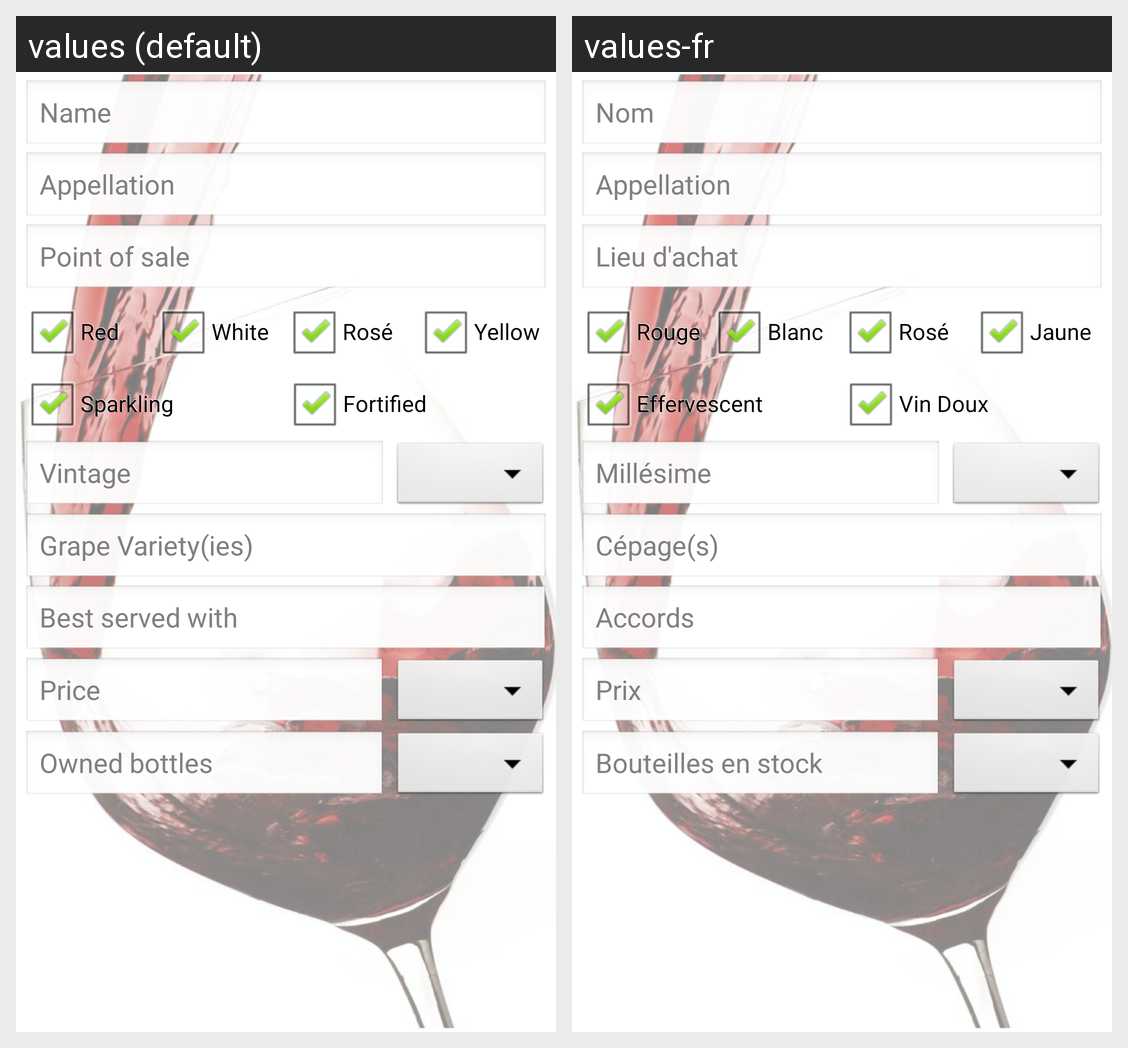

Translations of the strings shown on this Android screen, per locale in the grid:
Android screen res/layout/search.xml rendered under 2 locales, left to right: values (default), values-fr. Device: Nexus 5 (rendered at 1080×1920; each locale shown at half size, 540×960, under a caption strip naming it); theme Wines.
Strings drawn on this screen, with the default value and each locale's value (text and hints the layout hard-codes, and strings that could not be matched under every locale, appear in the picture but are not listed):

nom
  values: Name
  values-fr: Nom

appellation
  values: Appellation
  values-fr: Appellation

point_of_sale
  values: Point of sale
  values-fr: Lieu d'achat

colour_red
  values: Red
  values-fr: Rouge

colour_white
  values: White
  values-fr: Blanc

colour_rose
  values: Rosé
  values-fr: Rosé

colour_yellow
  values: Yellow
  values-fr: Jaune

colour_champ
  values: Sparkling
  values-fr: Effervescent

colour_fortified
  values: Fortified
  values-fr: Vin Doux

millesime
  values: Vintage
  values-fr: Millésime

cepage
  values: Grape Variety(ies)
  values-fr: Cépage(s)

accords
  values: Best served with
  values-fr: Accords

prix
  values: Price
  values-fr: Prix

hint_stock_search
  values: Owned bottles
  values-fr: Bouteilles en stock
